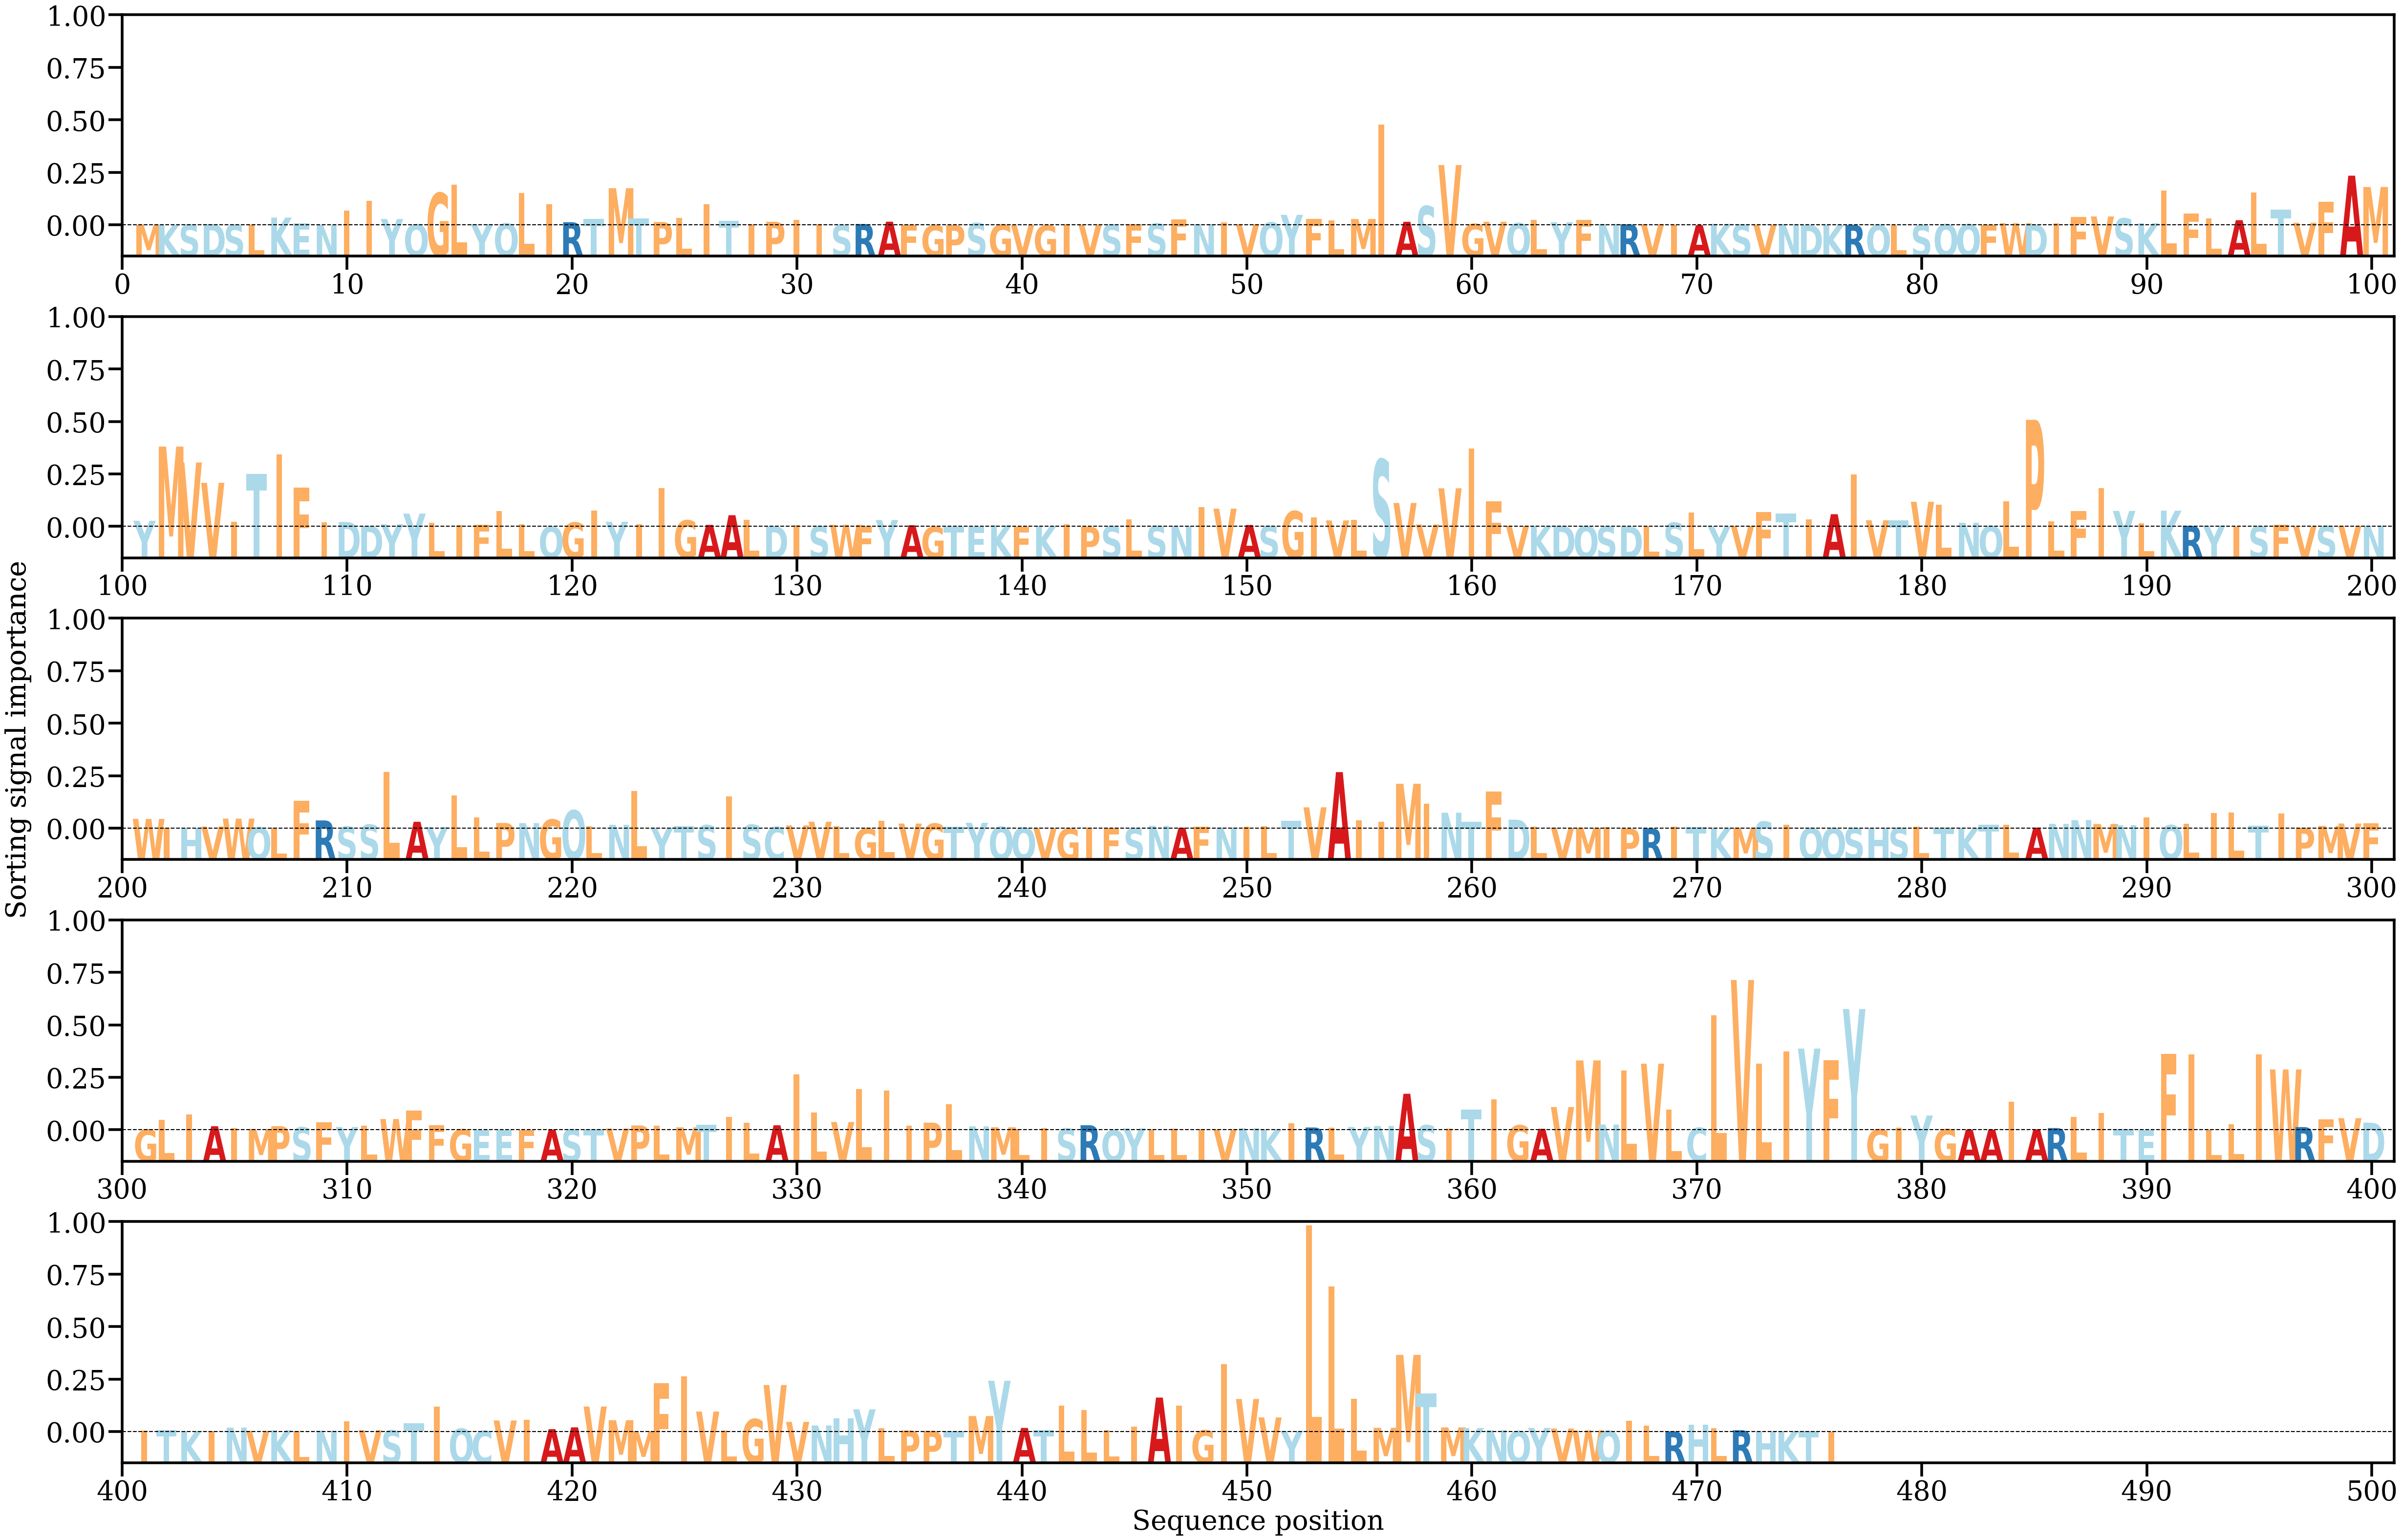

The data file committed next to this chart (first rows):
AA, Alpha
M, [0.00010126]
K, [6.396796e-05]
S, [0.00011766]
D, [0.00020122]
S, [9.744101e-05]
L, [0.00011166]
K, [0.00128813]
E, [0.00033552]
N, [1.840381e-05]
I, [0.00245866]
I, [0.00408366]
Y, [0.00105237]
Q, [0.00015953]
G, [0.00542033]
L, [0.00677415]
Y, [0.00020726]
Q, [0.00032388]
L, [0.00541503]
I, [0.00354461]
R, [0.00051769]
T, [0.00106003]
M, [0.0062193]
T, [0.00116356]
P, [0.000542]
L, [0.00120963]
I, [0.00349204]
T, [0.00070615]
I, [0.00013114]
P, [0.00058803]
I, [0.00089927]
I, [0.00016819]
S, [4.52785e-05]
R, [0.0002063]
A, [0.00060071]
F, [0.00012407]
G, [1.1226002e-05]
P, [4.1602412e-05]
S, [0.00037849]
G, [0.00012388]
V, [1.3497616e-05]
G, [1.0343903e-05]
I, [0.00021094]
V, [9.658692e-05]
S, [0.00010824]
F, [0.00015027]
S, [0.00029719]
F, [0.00099611]
N, [0.00019592]
I, [0.00046658]
V, [0.00016333]
Q, [0.00048646]
Y, [0.00174927]
F, [0.00110293]
L, [0.00084505]
M, [0.00105578]
I, [0.0168958]
A, [0.0005849]
S, [0.0032197]
V, [0.01010441]
G, [0.00023146]
... 416 more rows
